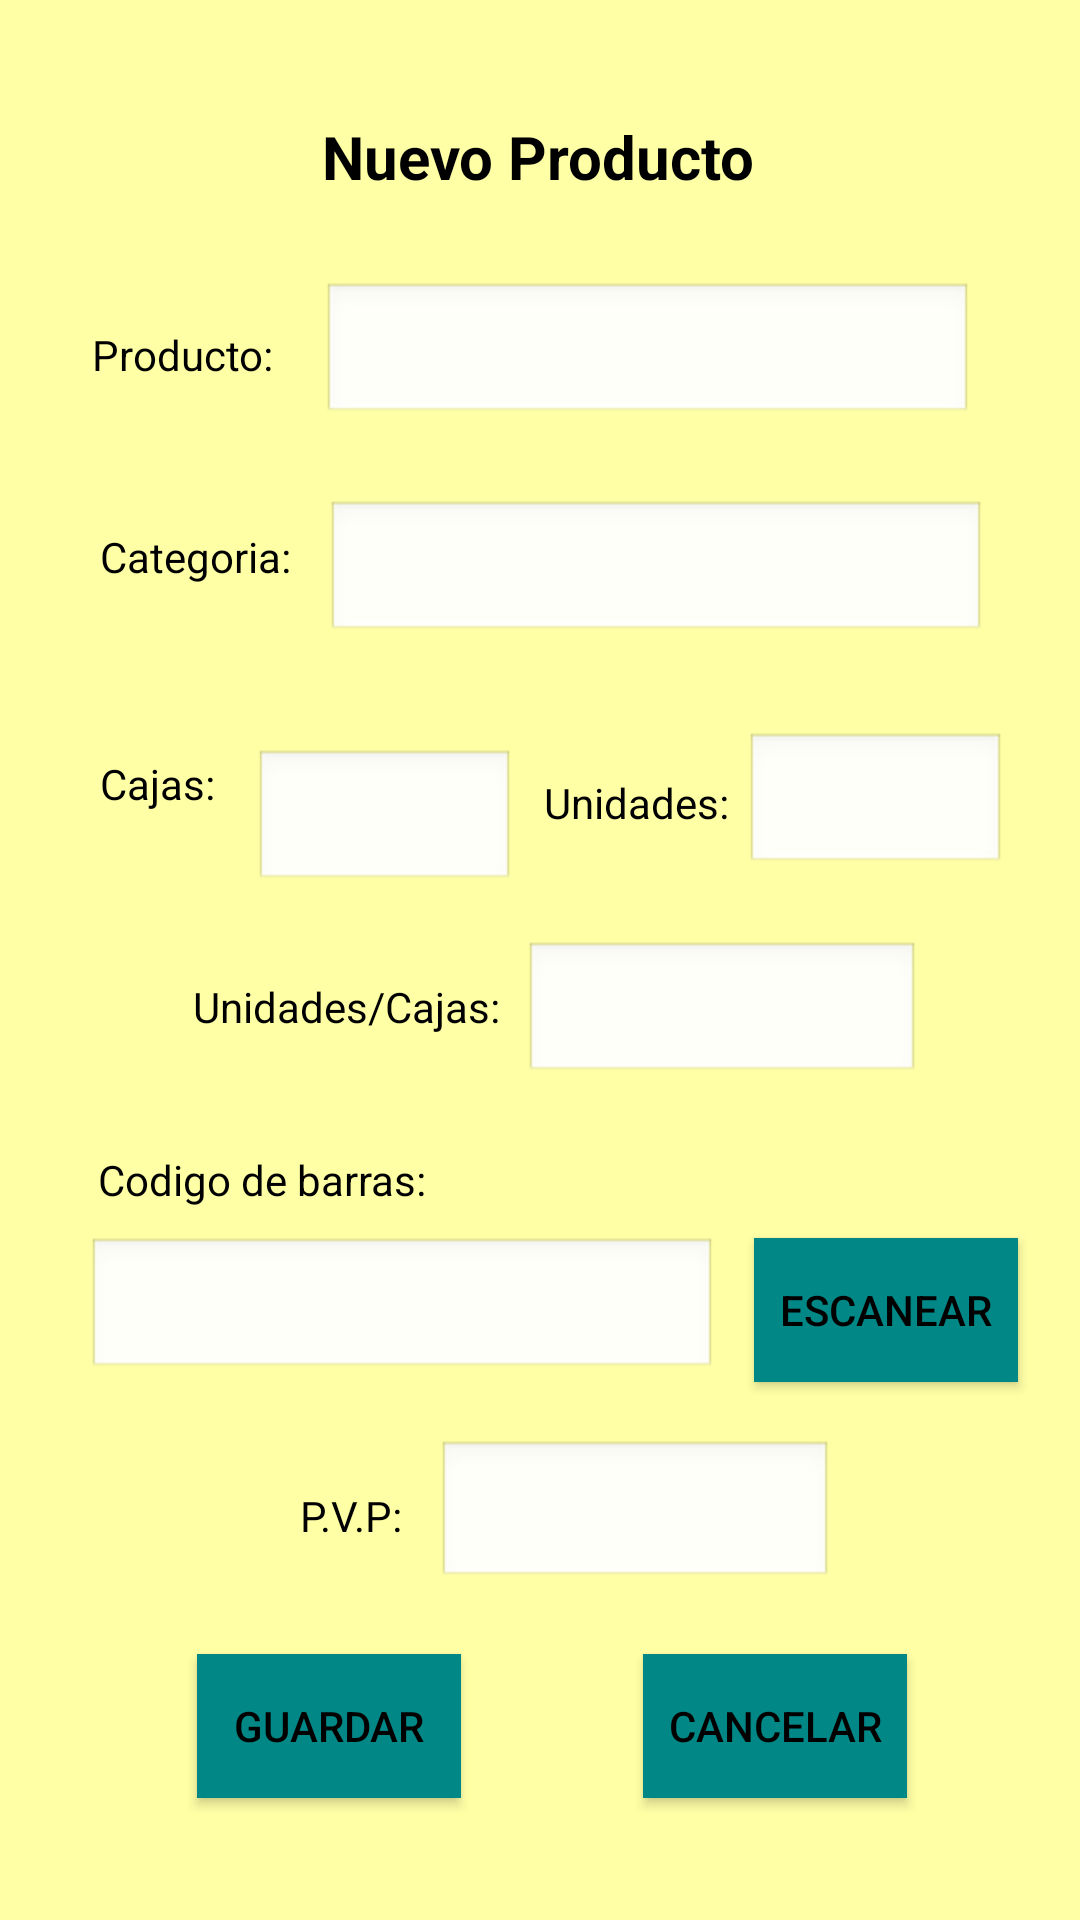

Here is an Android app screen rendered from its layout file. Give the layout XML and the strings, colors and styles it references.
<!-- AndroidManifest.xml: application theme Theme.Almacen_2 -->
<!-- res/layout/activity_afegir.xml -->
<?xml version="1.0" encoding="utf-8"?>
<androidx.constraintlayout.widget.ConstraintLayout xmlns:android="http://schemas.android.com/apk/res/android"
    xmlns:app="http://schemas.android.com/apk/res-auto"
    xmlns:tools="http://schemas.android.com/tools"
    android:layout_width="match_parent"
    android:layout_height="match_parent"
    tools:context=".Afegir">

    <TextView
        android:id="@+id/tvUnidades"
        android:layout_width="wrap_content"
        android:layout_height="wrap_content"
        android:text="Unidades:"
        app:layout_constraintBottom_toBottomOf="parent"
        app:layout_constraintEnd_toEndOf="parent"
        app:layout_constraintHorizontal_bias="0.076"
        app:layout_constraintStart_toEndOf="@+id/etCajas"
        app:layout_constraintTop_toBottomOf="@+id/spinCategory"
        app:layout_constraintVertical_bias="0.107" />

    <EditText
        android:id="@+id/etBarres"
        android:layout_width="wrap_content"
        android:layout_height="48dp"
        android:background="@android:drawable/edit_text"
        android:ems="10"
        android:inputType="number"
        app:layout_constraintBottom_toBottomOf="parent"
        app:layout_constraintEnd_toEndOf="parent"
        app:layout_constraintHorizontal_bias="0.194"
        app:layout_constraintStart_toStartOf="parent"
        app:layout_constraintTop_toBottomOf="@+id/tvBarres"
        app:layout_constraintVertical_bias="0.051"
        tools:ignore="TouchTargetSizeCheck,SpeakableTextPresentCheck" />

    <TextView
        android:id="@+id/tvBarres"
        android:layout_width="wrap_content"
        android:layout_height="wrap_content"
        android:text="Codigo de barras:"
        app:layout_constraintBottom_toBottomOf="parent"
        app:layout_constraintEnd_toEndOf="parent"
        app:layout_constraintHorizontal_bias="0.13"
        app:layout_constraintStart_toStartOf="parent"
        app:layout_constraintTop_toBottomOf="@+id/tvUC"
        app:layout_constraintVertical_bias="0.14" />

    <TextView
        android:id="@+id/tvProducto"
        android:layout_width="wrap_content"
        android:layout_height="wrap_content"
        android:text="Producto:"
        app:layout_constraintBottom_toBottomOf="parent"
        app:layout_constraintEnd_toEndOf="parent"
        app:layout_constraintHorizontal_bias="0.102"
        app:layout_constraintStart_toStartOf="parent"
        app:layout_constraintTop_toTopOf="parent"
        app:layout_constraintVertical_bias="0.175" />

    <EditText
        android:id="@+id/etPreu"
        android:layout_width="132dp"
        android:layout_height="50dp"
        android:background="@android:drawable/edit_text"
        android:ems="10"
        android:inputType="numberDecimal"
        app:layout_constraintBottom_toBottomOf="@+id/tvPVP"
        app:layout_constraintEnd_toEndOf="parent"
        app:layout_constraintHorizontal_bias="0.124"
        app:layout_constraintStart_toEndOf="@+id/tvPVP"
        app:layout_constraintTop_toTopOf="@+id/tvPVP"
        app:layout_constraintVertical_bias="0.516"
        tools:ignore="SpeakableTextPresentCheck" />

    <TextView
        android:id="@+id/tvPVP"
        android:layout_width="wrap_content"
        android:layout_height="wrap_content"
        android:text="P.V.P:"
        app:layout_constraintBottom_toBottomOf="parent"
        app:layout_constraintEnd_toEndOf="parent"
        app:layout_constraintHorizontal_bias="0.307"
        app:layout_constraintStart_toStartOf="parent"
        app:layout_constraintTop_toBottomOf="@+id/etBarres"
        app:layout_constraintVertical_bias="0.22" />

    <TextView
        android:id="@+id/textView"
        android:layout_width="wrap_content"
        android:layout_height="wrap_content"
        android:text="Nuevo Producto"
        android:textSize="20sp"
        android:textStyle="bold"
        app:layout_constraintBottom_toBottomOf="parent"
        app:layout_constraintEnd_toEndOf="parent"
        app:layout_constraintHorizontal_bias="0.498"
        app:layout_constraintStart_toStartOf="parent"
        app:layout_constraintTop_toTopOf="parent"
        app:layout_constraintVertical_bias="0.063" />

    <Button
        android:id="@+id/btnEscanear"
        android:layout_width="wrap_content"
        android:layout_height="wrap_content"
        android:background="@color/teal_700"
        android:text="Escanear"
        app:layout_constraintBottom_toBottomOf="parent"
        app:layout_constraintEnd_toEndOf="parent"
        app:layout_constraintHorizontal_bias="0.375"
        app:layout_constraintStart_toEndOf="@+id/etBarres"
        app:layout_constraintTop_toBottomOf="@+id/tvBarres"
        app:layout_constraintVertical_bias="0.052" />

    <EditText
        android:id="@+id/etUC"
        android:layout_width="132dp"
        android:layout_height="48dp"
        android:background="@android:drawable/edit_text"
        android:ems="10"
        android:inputType="number"
        app:layout_constraintBottom_toBottomOf="parent"
        app:layout_constraintEnd_toEndOf="parent"
        app:layout_constraintHorizontal_bias="0.131"
        app:layout_constraintStart_toEndOf="@+id/tvUC"
        app:layout_constraintTop_toBottomOf="@+id/tvCajas"
        app:layout_constraintVertical_bias="0.134"
        tools:ignore="SpeakableTextPresentCheck,SpeakableTextPresentCheck,TouchTargetSizeCheck" />

    <Button
        android:id="@+id/btnSave"
        android:layout_width="wrap_content"
        android:layout_height="wrap_content"
        android:background="@color/teal_700"
        android:text="Guardar"
        app:layout_constraintBottom_toBottomOf="parent"
        app:layout_constraintEnd_toEndOf="parent"
        app:layout_constraintHorizontal_bias="0.241"
        app:layout_constraintStart_toStartOf="parent"
        app:layout_constraintTop_toBottomOf="@+id/tvPVP"
        app:layout_constraintVertical_bias="0.472" />

    <Button
        android:id="@+id/btnCancel"
        android:layout_width="wrap_content"
        android:layout_height="wrap_content"
        android:layout_marginStart="60dp"
        android:background="@color/teal_700"
        android:text="Cancelar"
        app:layout_constraintBottom_toBottomOf="parent"
        app:layout_constraintEnd_toEndOf="parent"
        app:layout_constraintHorizontal_bias="0.01"
        app:layout_constraintStart_toEndOf="@+id/btnSave"
        app:layout_constraintTop_toBottomOf="@+id/tvPVP"
        app:layout_constraintVertical_bias="0.472" />

    <EditText
        android:id="@+id/etProducte"
        android:layout_width="217dp"
        android:layout_height="48dp"
        android:background="@android:drawable/edit_text"
        android:ems="10"
        android:inputType="textCapSentences"
        app:layout_constraintBottom_toBottomOf="parent"
        app:layout_constraintEnd_toEndOf="parent"
        app:layout_constraintHorizontal_bias="0.309"
        app:layout_constraintStart_toEndOf="@+id/tvProducto"
        app:layout_constraintTop_toTopOf="parent"
        app:layout_constraintVertical_bias="0.159"
        tools:ignore="SpeakableTextPresentCheck" />

    <EditText
        android:id="@+id/etUnidades"
        android:layout_width="87dp"
        android:layout_height="48dp"
        android:background="@android:drawable/edit_text"
        android:ems="10"
        android:inputType="number"
        app:layout_constraintBottom_toBottomOf="parent"
        app:layout_constraintEnd_toEndOf="parent"
        app:layout_constraintHorizontal_bias="0.173"
        app:layout_constraintStart_toEndOf="@+id/tvUnidades"
        app:layout_constraintTop_toBottomOf="@+id/spinCategory"
        app:layout_constraintVertical_bias="0.078"
        tools:ignore="SpeakableTextPresentCheck" />

    <TextView
        android:id="@+id/textView3"
        android:layout_width="wrap_content"
        android:layout_height="wrap_content"
        android:text="Categoria:"
        app:layout_constraintBottom_toBottomOf="parent"
        app:layout_constraintEnd_toEndOf="parent"
        app:layout_constraintHorizontal_bias="0.112"
        app:layout_constraintStart_toStartOf="parent"
        app:layout_constraintTop_toBottomOf="@+id/tvProducto"
        app:layout_constraintVertical_bias="0.098" />

    <EditText
        android:id="@+id/etCajas"
        android:layout_width="87dp"
        android:layout_height="48dp"
        android:layout_marginTop="35dp"
        android:background="@android:drawable/edit_text"
        android:ems="10"
        android:inputType="number"
        app:layout_constraintBottom_toBottomOf="parent"
        app:layout_constraintEnd_toEndOf="parent"
        app:layout_constraintHorizontal_bias="0.064"
        app:layout_constraintStart_toEndOf="@+id/tvCajas"
        app:layout_constraintTop_toBottomOf="@+id/spinCategory"
        app:layout_constraintVertical_bias="0.0"
        tools:ignore="SpeakableTextPresentCheck" />

    <Spinner
        android:id="@+id/spinCategory"
        android:layout_width="220dp"
        android:layout_height="48dp"
        android:background="@android:drawable/edit_text"
        app:layout_constraintBottom_toBottomOf="parent"
        app:layout_constraintEnd_toEndOf="parent"
        app:layout_constraintHorizontal_bias="0.272"
        app:layout_constraintStart_toEndOf="@+id/textView3"
        app:layout_constraintTop_toBottomOf="@+id/etProducte"
        app:layout_constraintVertical_bias="0.055" />

    <TextView
        android:id="@+id/tvCajas"
        android:layout_width="wrap_content"
        android:layout_height="wrap_content"
        android:text="Cajas:"
        app:layout_constraintBottom_toBottomOf="parent"
        app:layout_constraintEnd_toEndOf="parent"
        app:layout_constraintHorizontal_bias="0.104"
        app:layout_constraintStart_toStartOf="parent"
        app:layout_constraintTop_toBottomOf="@+id/textView3"
        app:layout_constraintVertical_bias="0.133" />

    <TextView
        android:id="@+id/tvUC"
        android:layout_width="wrap_content"
        android:layout_height="wrap_content"
        android:text="Unidades/Cajas:"
        app:layout_constraintBottom_toBottomOf="parent"
        app:layout_constraintEnd_toEndOf="parent"
        app:layout_constraintHorizontal_bias="0.25"
        app:layout_constraintStart_toStartOf="parent"
        app:layout_constraintTop_toBottomOf="@+id/tvCajas"
        app:layout_constraintVertical_bias="0.158" />
</androidx.constraintlayout.widget.ConstraintLayout>
<!-- resources referenced by this layout -->
<resources>
  <color name="teal_700">#FF018786</color>
  <style name="Theme.Almacen_2" parent="Theme.AppCompat.DayNight.DarkActionBar">
          
          <item name="colorPrimary">@color/lima</item>
          <item name="colorPrimaryVariant">@color/lima_dark</item>
          <item name="colorOnPrimary">@color/white</item>
          
          <item name="colorSecondary">@color/lima2</item>
          <item name="colorSecondaryVariant">@color/lima2_dark</item>
          <item name="colorOnSecondary">@color/black</item>
          
          <item name="android:statusBarColor" tools:targetApi="l">?attr/colorPrimaryVariant</item>
          
          <item name="android:textColor">@color/black</item>
          <item name="android:colorBackground">@color/lima2_light</item>
          <item name="android:itemBackground">@color/lima2</item>
      </style>
  <color name="lima">#827717</color>
  <color name="lima_dark">#524c00</color>
  <color name="white">#FFFFFFFF</color>
  <color name="lima2">#dce775</color>
  <color name="lima2_dark">#a8b545</color>
  <color name="black">#FF000000</color>
  <color name="lima2_light">#ffffa6</color>
</resources>
